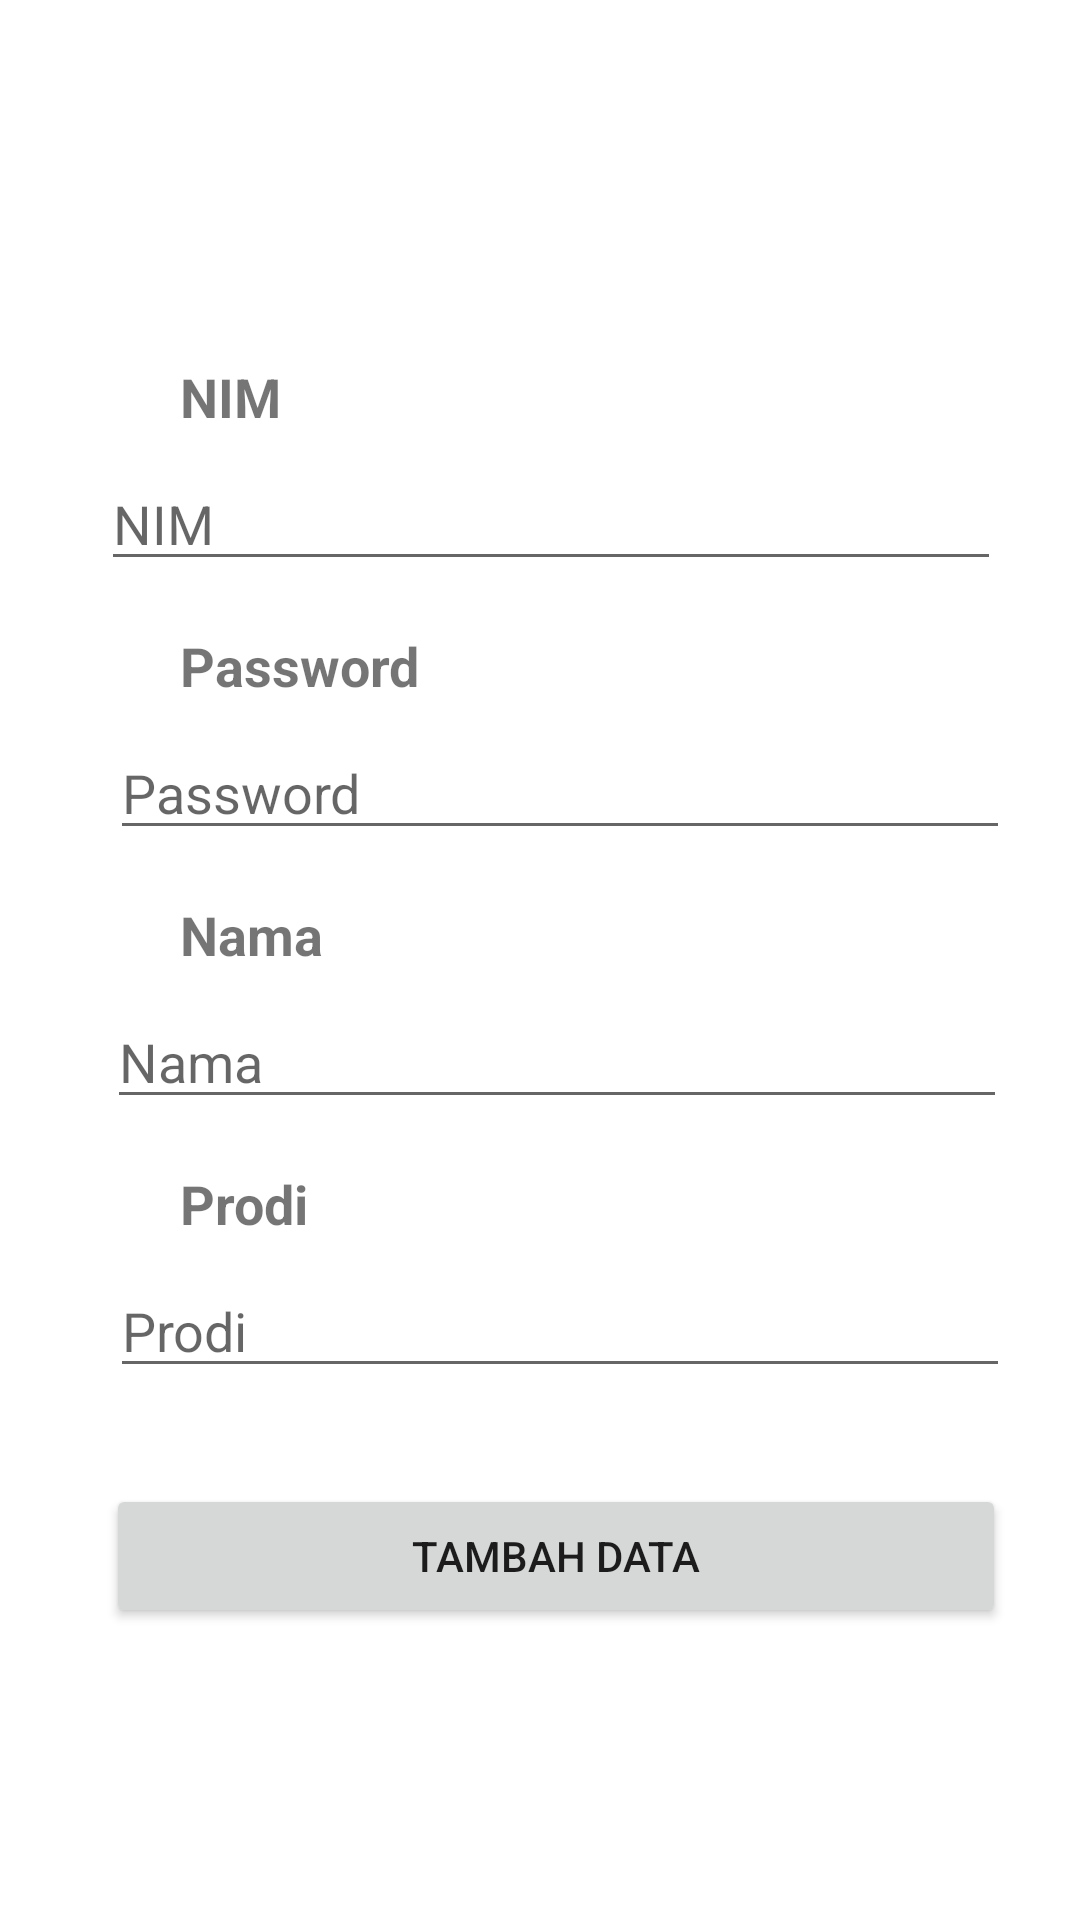

Write the Android layout XML for this screen, with the resource values it uses.
<!-- AndroidManifest.xml: application theme Theme.MyCobaCobaApplication -->
<!-- res/layout/fragment_create_user.xml -->
<?xml version="1.0" encoding="utf-8"?>
<androidx.constraintlayout.widget.ConstraintLayout xmlns:android="http://schemas.android.com/apk/res/android"
    xmlns:app="http://schemas.android.com/apk/res-auto"
    xmlns:tools="http://schemas.android.com/tools"
    android:layout_width="match_parent"
    android:layout_height="match_parent"
    tools:context=".Fragment.CreateFragment">

    <TextView
        android:id="@+id/tv_username_label"
        android:layout_width="wrap_content"
        android:layout_height="wrap_content"
        android:text="NIM"
        android:textSize="18sp"
        android:textStyle="bold"
        app:layout_constraintStart_toStartOf="parent"
        app:layout_constraintTop_toTopOf="parent"
        android:layout_marginStart="60dp"
        android:layout_marginTop="120dp"/>

    <EditText
        android:id="@+id/tb_username"
        android:layout_width="300dp"
        android:layout_height="wrap_content"
        android:layout_marginStart="102dp"
        android:layout_marginTop="8dp"
        android:layout_marginEnd="100dp"
        android:ems="10"
        android:hint="NIM"
        android:inputType="text"
        app:layout_constraintEnd_toEndOf="parent"
        app:layout_constraintHorizontal_bias="0.483"
        app:layout_constraintStart_toStartOf="parent"
        app:layout_constraintTop_toBottomOf="@id/tv_username_label" />

    <TextView
        android:id="@+id/tv_password_label"
        android:layout_width="wrap_content"
        android:layout_height="wrap_content"
        android:text="Password"
        android:textSize="18sp"
        android:textStyle="bold"
        app:layout_constraintStart_toStartOf="parent"
        app:layout_constraintTop_toBottomOf="@id/tb_username"
        android:layout_marginStart="60dp"
        android:layout_marginTop="16dp"/>

    <EditText
        android:id="@+id/tb_password"
        android:layout_width="300dp"
        android:layout_height="wrap_content"
        android:layout_marginStart="102dp"
        android:layout_marginTop="8dp"
        android:layout_marginEnd="106dp"
        android:ems="10"
        android:hint="Password"
        android:inputType="text"
        app:layout_constraintEnd_toEndOf="parent"
        app:layout_constraintHorizontal_bias="0.442"
        app:layout_constraintStart_toStartOf="parent"
        app:layout_constraintTop_toBottomOf="@id/tv_password_label" />

    <TextView
        android:id="@+id/tv_nama_label"
        android:layout_width="wrap_content"
        android:layout_height="wrap_content"
        android:text="Nama"
        android:textSize="18sp"
        android:textStyle="bold"
        app:layout_constraintStart_toStartOf="parent"
        app:layout_constraintTop_toBottomOf="@id/tb_password"
        android:layout_marginStart="60dp"
        android:layout_marginTop="16dp"/>

    <EditText
        android:id="@+id/tb_nama"
        android:layout_width="300dp"
        android:layout_height="wrap_content"
        android:layout_marginStart="102dp"
        android:layout_marginTop="8dp"
        android:layout_marginEnd="106dp"
        android:ems="10"
        android:hint="Nama"
        android:inputType="text"
        app:layout_constraintEnd_toEndOf="parent"
        app:layout_constraintHorizontal_bias="0.45"
        app:layout_constraintStart_toStartOf="parent"
        app:layout_constraintTop_toBottomOf="@id/tv_nama_label" />

    <TextView
        android:id="@+id/tv_jabatan_label"
        android:layout_width="wrap_content"
        android:layout_height="wrap_content"
        android:text="Prodi"
        android:textSize="18sp"
        android:textStyle="bold"
        app:layout_constraintStart_toStartOf="parent"
        app:layout_constraintTop_toBottomOf="@id/tb_nama"
        android:layout_marginStart="60dp"
        android:layout_marginTop="16dp"/>

    <EditText
        android:id="@+id/tb_jabatan"
        android:layout_width="300dp"
        android:layout_height="wrap_content"
        android:layout_marginStart="102dp"
        android:layout_marginTop="8dp"
        android:layout_marginEnd="106dp"
        android:ems="10"
        android:hint="Prodi"
        android:inputType="text"
        app:layout_constraintEnd_toEndOf="parent"
        app:layout_constraintHorizontal_bias="0.442"
        app:layout_constraintStart_toStartOf="parent"
        app:layout_constraintTop_toBottomOf="@id/tv_jabatan_label" />

    <Button
        android:id="@+id/btn_tambah"
        android:layout_width="300dp"
        android:layout_height="wrap_content"
        android:layout_marginStart="154dp"
        android:layout_marginTop="32dp"
        android:layout_marginEnd="170dp"
        android:text="Tambah Data"
        app:layout_constraintEnd_toEndOf="parent"
        app:layout_constraintHorizontal_bias="0.45"
        app:layout_constraintStart_toStartOf="parent"
        app:layout_constraintTop_toBottomOf="@id/tb_jabatan" />

</androidx.constraintlayout.widget.ConstraintLayout>
<!-- resources referenced by this layout -->
<resources>
  <style name="Theme.MyCobaCobaApplication" parent="Base.Theme.MyCobaCobaApplication" />
  <style name="Base.Theme.MyCobaCobaApplication" parent="Theme.MaterialComponents.Light.DarkActionBar">
          
          <item name="colorPrimary">@color/purple_500</item>
          <item name="colorPrimaryVariant">@color/purple_700</item>
          <item name="colorOnPrimary">@color/white</item>
          
          <item name="colorSecondary">@color/teal_200</item>
          <item name="colorSecondaryVariant">@color/teal_700</item>
          <item name="colorOnSecondary">@color/black</item>
          
          <item name="android:statusBarColor" tools:targetApi="1">?attr/colorPrimaryVariant</item>    </style>
  <color name="purple_500">#FF6200EE</color>
  <color name="purple_700">#FF3700B3</color>
  <color name="white">#FFFFFFFF</color>
  <color name="teal_200">#FF03DAC5</color>
  <color name="teal_700">#FF018786</color>
  <color name="black">#FF000000</color>
</resources>
